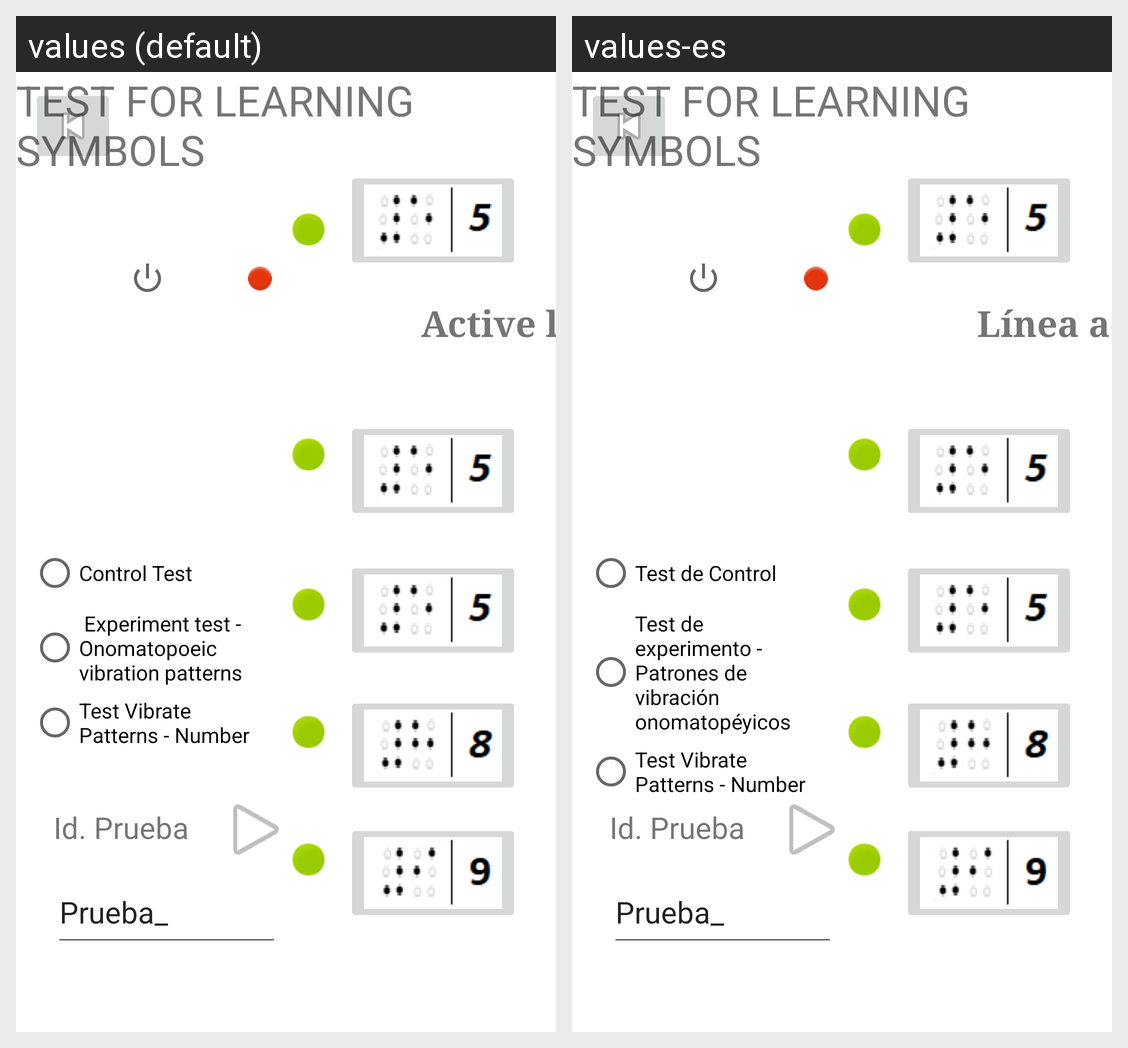

Here is an Android app screen in its default locale and in the app's own translations. Write out the translated-string differences for the strings that appear on this screen.
Android screen res/layout/activity_sheet59.xml rendered under 2 locales, left to right: values (default), values-es. Device: Nexus 5 (rendered at 1080×1920; each locale shown at half size, 540×960, under a caption strip naming it); theme Theme.TestLearningBraille.
Strings drawn on this screen, with the default value and each locale's value (text and hints the layout hard-codes, and strings that could not be matched under every locale, appear in the picture but are not listed):

Active_line
  values: Active line
  values-es: Línea activa:

Test_Control
  values: Control Test
  values-es: Test de Control

Test_Experimen_Onom
  values:  Experiment test - Onomatopoeic vibration patterns
  values-es: Test de experimento - Patrones de vibración onomatopéyicos
